Photos from the image-classification dataset "splits" in the GitHub repository Prajna-Gaonkar/Botanic-Cure. Its 5 classes are: aloe vera, curry, curry leaves, hibiscus, neem.

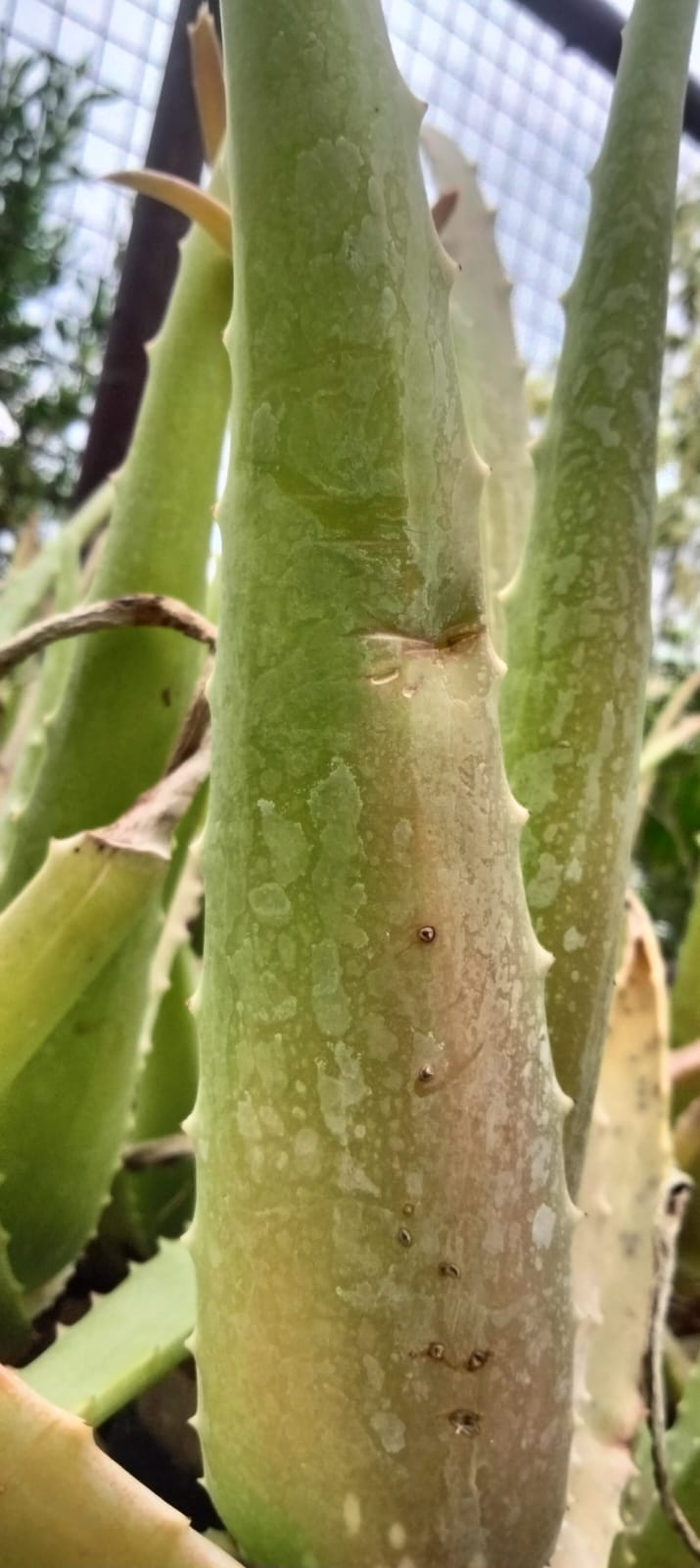
Label: aloe vera

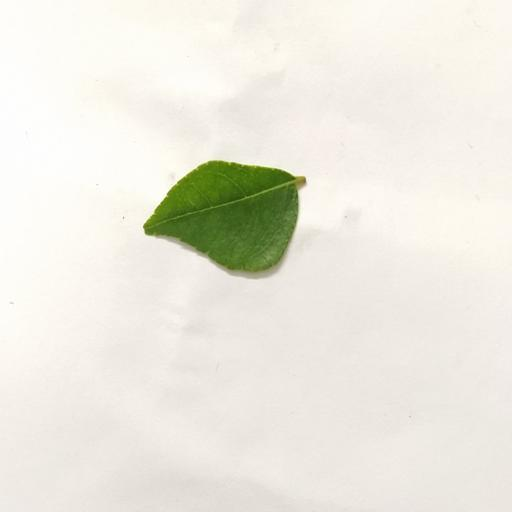
Label: curry

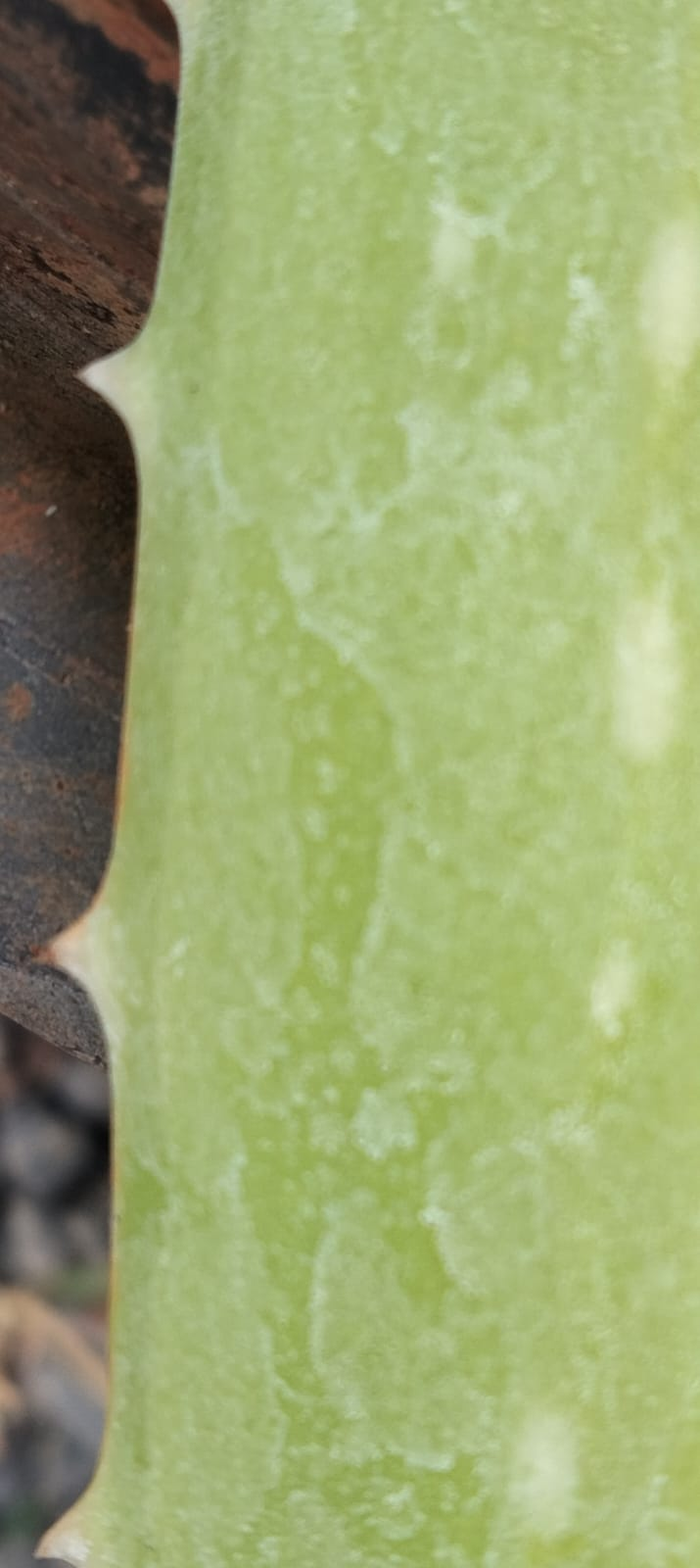
Label: aloe vera

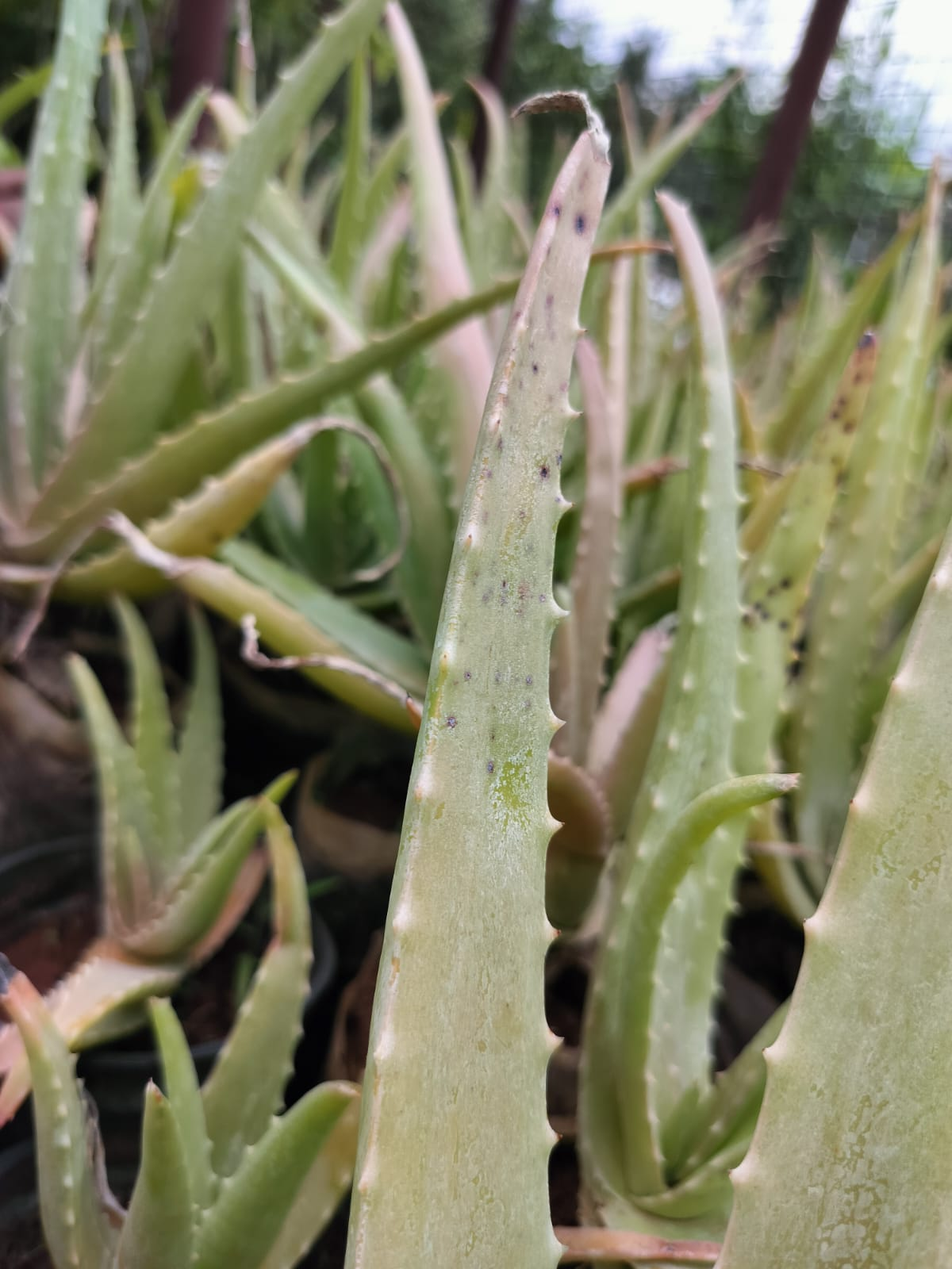
Label: aloe vera

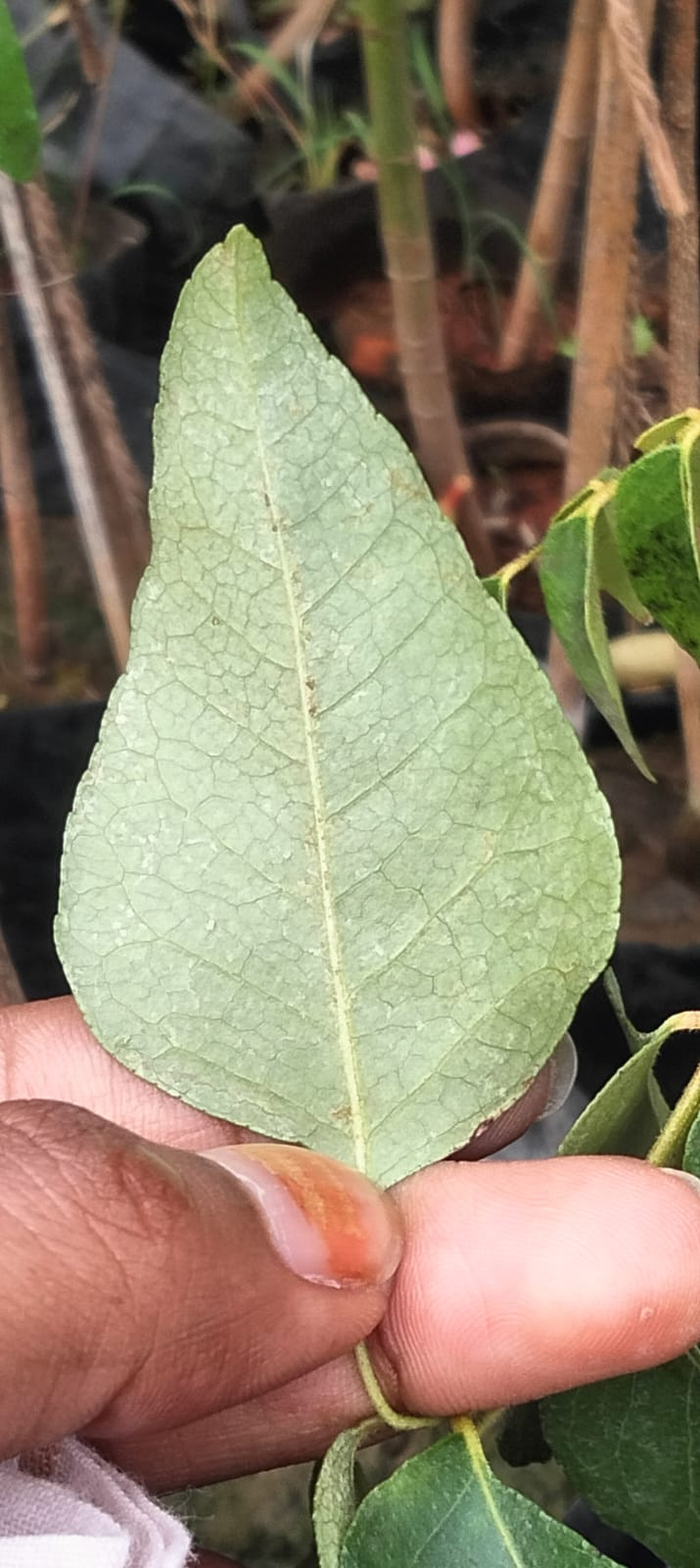
Label: curry leaves

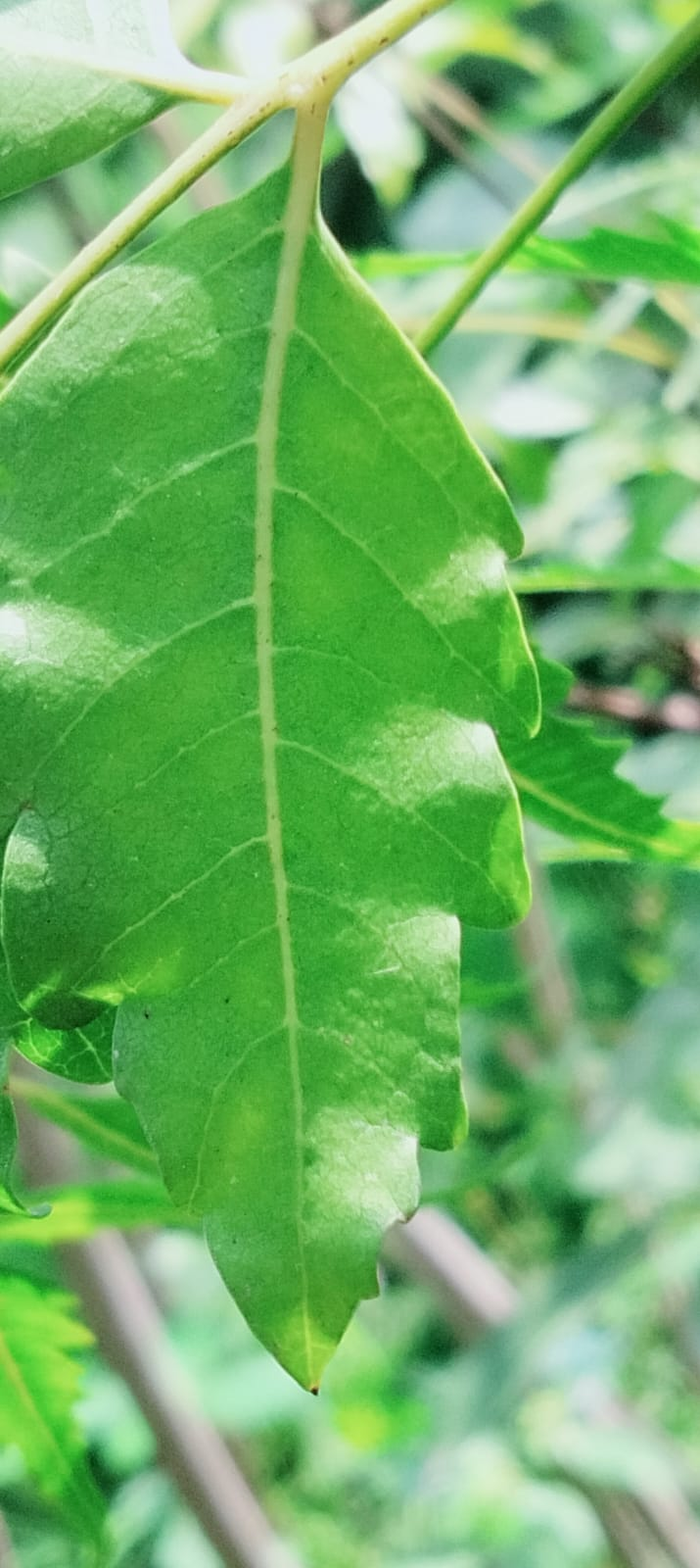
Label: neem
